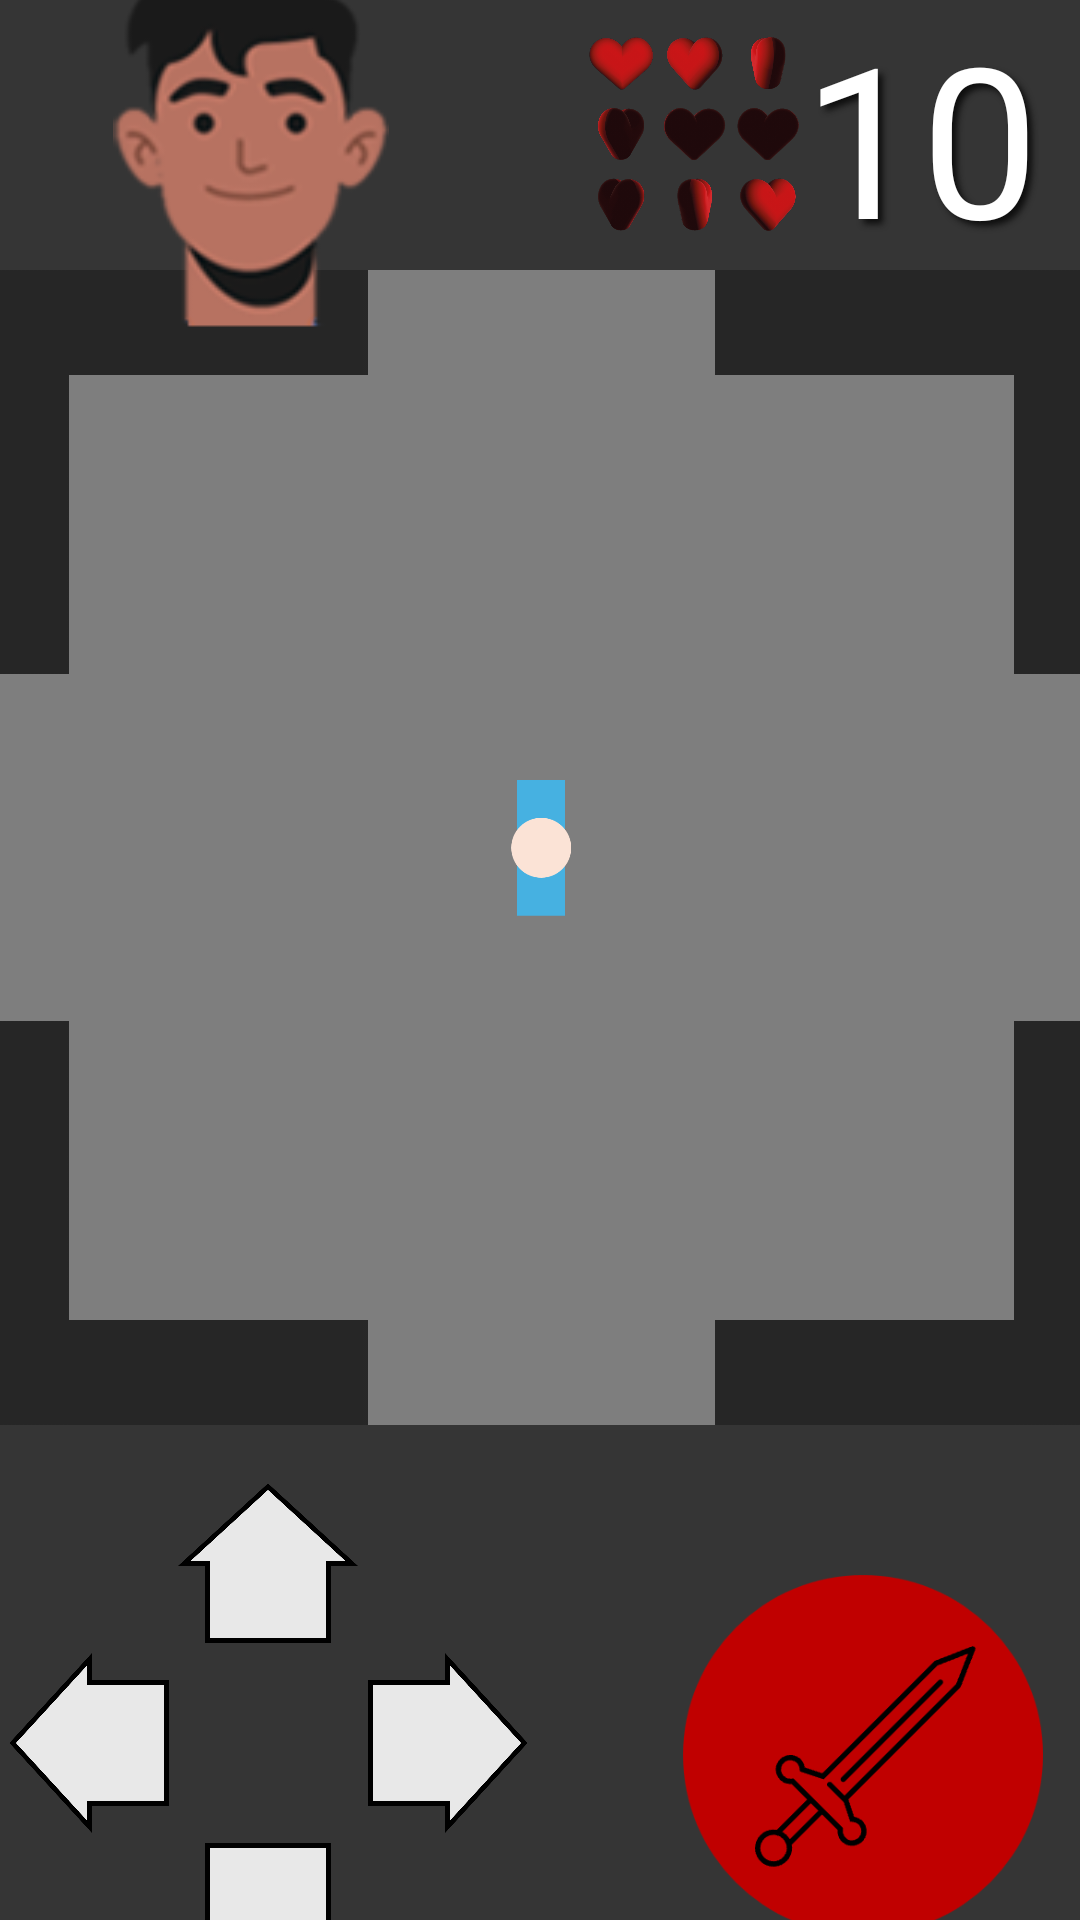

The Android layout XML behind this screen, and the referenced resources:
<!-- AndroidManifest.xml: application theme Theme.PrototypePFI -->
<!-- res/layout/room5.xml -->
<?xml version="1.0" encoding="utf-8"?>
<androidx.constraintlayout.widget.ConstraintLayout xmlns:android="http://schemas.android.com/apk/res/android"
    xmlns:app="http://schemas.android.com/apk/res-auto"
    xmlns:tools="http://schemas.android.com/tools"
    android:layout_width="match_parent"
    android:layout_height="match_parent"
    android:background="#353535">

    <ImageButton
        android:id="@+id/up3"
        android:layout_width="60dp"
        android:layout_height="60dp"
        android:layout_marginTop="16dp"
        android:background="#00FFFFFF"
        android:rotation="270"
        android:scaleType="fitCenter"
        app:layout_constraintEnd_toEndOf="@+id/gameGrid"
        app:layout_constraintHorizontal_bias="0.22"
        app:layout_constraintStart_toStartOf="@+id/gameGrid"
        app:layout_constraintTop_toBottomOf="@+id/gameGrid"
        app:srcCompat="@drawable/arrow" />

    <ImageButton
        android:id="@+id/left3"
        android:layout_width="60dp"
        android:layout_height="60dp"
        android:background="#00FFFFFF"
        android:rotation="180"
        android:scaleType="fitCenter"
        app:layout_constraintEnd_toStartOf="@+id/up3"
        app:layout_constraintTop_toBottomOf="@+id/up3"
        app:srcCompat="@drawable/arrow" />

    <ImageButton
        android:id="@+id/down3"
        android:layout_width="60dp"
        android:layout_height="60dp"
        android:background="#00FFFFFF"
        android:rotation="90"
        android:scaleType="fitCenter"
        app:layout_constraintEnd_toStartOf="@+id/right3"
        app:layout_constraintStart_toEndOf="@+id/left3"
        app:layout_constraintTop_toBottomOf="@+id/left3"
        app:srcCompat="@drawable/arrow" />

    <ImageButton
        android:id="@+id/right3"
        android:layout_width="60dp"
        android:layout_height="60dp"
        android:background="#00FFFFFF"
        android:rotation="0"
        android:scaleType="fitCenter"
        app:layout_constraintStart_toEndOf="@+id/up3"
        app:layout_constraintTop_toBottomOf="@+id/up3"
        app:srcCompat="@drawable/arrow" />

    <ImageButton
        android:id="@+id/attaqueRoom5"
        android:layout_width="120dp"
        android:layout_height="120dp"
        android:layout_marginTop="50dp"
        android:layout_marginEnd="25dp"
        android:background="#00FFFFFF"
        android:scaleType="fitCenter"
        app:layout_constraintEnd_toEndOf="@+id/gameGrid"
        app:layout_constraintHorizontal_bias="0.958"
        app:layout_constraintStart_toEndOf="@+id/right2"
        app:layout_constraintTop_toBottomOf="@+id/gameGrid"
        app:srcCompat="@drawable/attaque" />

    <androidx.constraintlayout.widget.ConstraintLayout
        android:id="@+id/gameGrid"
        android:layout_width="385dp"
        android:layout_height="385dp"
        android:layout_marginBottom="75dp"
        android:background="#7E7E7E"
        app:layout_constraintBottom_toBottomOf="parent"
        app:layout_constraintEnd_toEndOf="parent"
        app:layout_constraintStart_toStartOf="parent"
        app:layout_constraintTop_toTopOf="parent">

        <ImageView
            android:id="@+id/murBas"
            android:layout_width="0dp"
            android:layout_height="0dp"
            android:layout_gravity="center"
            android:layout_weight="1"
            android:scaleType="fitXY"
            app:layout_constraintBottom_toBottomOf="parent"
            app:layout_constraintEnd_toEndOf="parent"
            app:layout_constraintHeight_percent="0.0909"
            app:layout_constraintWidth_percent="0.35"
            app:srcCompat="@drawable/mur" />

        <ImageView
            android:id="@+id/imageView33"
            android:layout_width="0dp"
            android:layout_height="0dp"
            android:layout_gravity="center"
            android:layout_weight="1"
            android:scaleType="fitXY"
            app:layout_constraintBottom_toBottomOf="parent"
            app:layout_constraintHeight_percent="0.0909"
            app:layout_constraintStart_toStartOf="parent"
            app:layout_constraintWidth_percent="0.35"
            app:srcCompat="@drawable/mur" />

        <ImageView
            android:id="@+id/murHautStartingRoom"
            android:layout_width="0dp"
            android:layout_height="0dp"
            android:layout_gravity="center"
            android:layout_weight="1"
            android:scaleType="fitXY"
            app:layout_constraintEnd_toEndOf="parent"
            app:layout_constraintHeight_percent="0.0909"
            app:layout_constraintTop_toTopOf="parent"
            app:layout_constraintWidth_percent="0.35"
            app:srcCompat="@drawable/mur" />

        <ImageView
            android:id="@+id/imageView4"
            android:layout_width="0dp"
            android:layout_height="0dp"
            android:layout_gravity="center"
            android:layout_weight="1"
            android:scaleType="fitXY"
            app:layout_constraintHeight_percent="0.0909"
            app:layout_constraintStart_toStartOf="parent"
            app:layout_constraintTop_toTopOf="parent"
            app:layout_constraintWidth_percent="0.35"
            app:srcCompat="@drawable/mur" />

        <ImageView
            android:id="@+id/imageView28"
            android:layout_width="0dp"
            android:layout_height="0dp"
            android:layout_gravity="center"
            android:layout_weight="1"
            android:scaleType="fitXY"
            app:layout_constraintHeight_percent="0.35"
            app:layout_constraintStart_toStartOf="parent"
            app:layout_constraintTop_toTopOf="parent"
            app:layout_constraintWidth_percent="0.0909"
            app:srcCompat="@drawable/mur" />

        <ImageView
            android:id="@+id/imageView2"
            android:layout_width="0dp"
            android:layout_height="0dp"
            android:layout_gravity="center"
            android:layout_weight="1"
            android:scaleType="fitXY"
            app:layout_constraintBottom_toBottomOf="parent"
            app:layout_constraintHeight_percent="0.35"
            app:layout_constraintStart_toStartOf="parent"
            app:layout_constraintWidth_percent="0.0909"
            app:srcCompat="@drawable/mur" />

        <ImageView
            android:id="@+id/murDroite"
            android:layout_width="0dp"
            android:layout_height="0dp"
            android:layout_gravity="center"
            android:layout_weight="1"
            android:scaleType="fitXY"
            app:layout_constraintEnd_toEndOf="parent"
            app:layout_constraintHeight_percent="0.35"
            app:layout_constraintTop_toTopOf="parent"
            app:layout_constraintWidth_percent="0.0909"
            app:srcCompat="@drawable/mur" />

        <ImageView
            android:id="@+id/imageView3"
            android:layout_width="0dp"
            android:layout_height="0dp"
            android:layout_gravity="center"
            android:layout_weight="1"
            android:scaleType="fitXY"
            app:layout_constraintBottom_toBottomOf="parent"
            app:layout_constraintEnd_toEndOf="parent"
            app:layout_constraintHeight_percent="0.35"
            app:layout_constraintWidth_percent="0.0909"
            app:srcCompat="@drawable/mur" />

    </androidx.constraintlayout.widget.ConstraintLayout>

    <ImageView
        android:id="@+id/coeur_5"
        android:layout_width="70dp"
        android:layout_height="70dp"
        app:layout_constraintBottom_toTopOf="@+id/gameGrid"
        app:layout_constraintEnd_toEndOf="parent"
        app:layout_constraintHorizontal_bias="0.677"
        app:layout_constraintStart_toStartOf="parent"
        app:layout_constraintTop_toTopOf="parent"
        app:layout_constraintVertical_bias="0.485"
        app:srcCompat="@drawable/coeur" />

    <TextView
        android:id="@+id/vie5"
        android:layout_width="wrap_content"
        android:layout_height="wrap_content"
        android:foregroundGravity="center_vertical"
        android:gravity="center|center_horizontal"
        android:shadowColor="#0F0F0F"
        android:shadowDx="5"
        android:shadowDy="5"
        android:shadowRadius="5"
        android:text="10"
        android:textColor="#FFFFFF"
        android:textColorHint="#DED2D2"
        android:textSize="70sp"
        app:layout_constraintBottom_toTopOf="@+id/gameGrid"
        app:layout_constraintEnd_toEndOf="parent"
        app:layout_constraintHorizontal_bias="0.093"
        app:layout_constraintStart_toEndOf="@+id/coeur_5"
        app:layout_constraintTop_toTopOf="parent"
        app:layout_constraintVertical_bias="0.45" />

    <ImageView
        android:id="@+id/visage5"
        android:layout_width="wrap_content"
        android:layout_height="wrap_content"
        app:layout_constraintBottom_toTopOf="@+id/gameGrid"
        app:layout_constraintEnd_toEndOf="parent"
        app:layout_constraintHorizontal_bias="0.141"
        app:layout_constraintStart_toStartOf="parent"
        app:layout_constraintTop_toTopOf="parent"
        app:srcCompat="@drawable/visage" />

    <ImageView
        android:id="@+id/heroRoom5"
        android:layout_width="50dp"
        android:layout_height="50dp"
        android:scaleType="fitCenter"
        app:layout_constraintBottom_toBottomOf="@+id/gameGrid"
        app:layout_constraintEnd_toEndOf="@+id/gameGrid"
        app:layout_constraintStart_toStartOf="@+id/gameGrid"
        app:layout_constraintTop_toTopOf="@+id/gameGrid"
        app:srcCompat="@drawable/personnage" />
</androidx.constraintlayout.widget.ConstraintLayout>
<!-- resources referenced by this layout -->
<resources>
  <!-- drawable arrow: png bitmap (drawable, 17270 bytes) -->
  <!-- drawable attaque: png bitmap (drawable, 10242 bytes) -->
  <!-- drawable coeur: png bitmap (drawable, 269986 bytes) -->
  <!-- drawable mur: png bitmap (drawable, 285 bytes) -->
  <!-- drawable personnage: png bitmap (drawable, 4526 bytes) -->
  <!-- drawable visage: png bitmap (drawable, 12868 bytes) -->
  <style name="Theme.PrototypePFI" parent="Base.Theme.PrototypePFI" />
  <style name="Base.Theme.PrototypePFI" parent="Theme.Material3.DayNight.NoActionBar">
          
          
      </style>
</resources>
